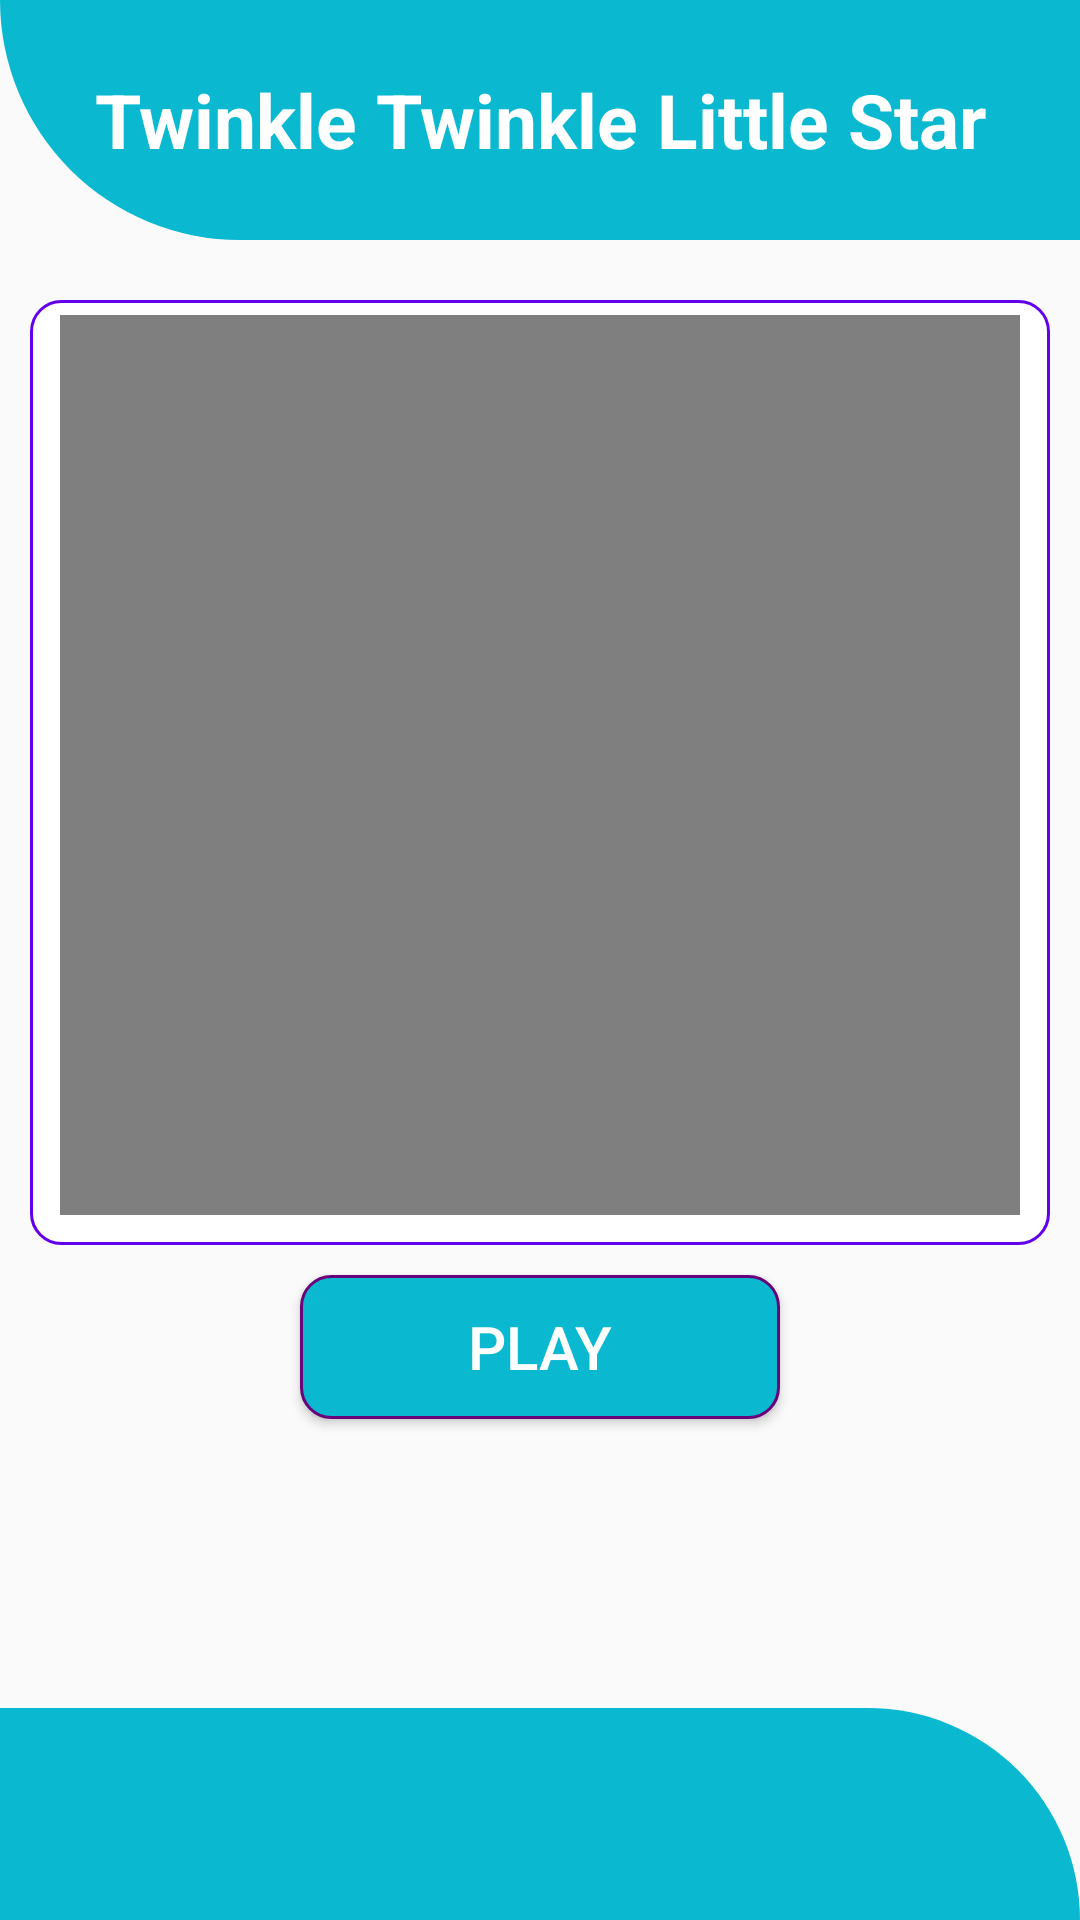

Android layout source for this screen:
<!-- AndroidManifest.xml: application theme AppTheme -->
<!-- res/layout/activity_firstpoem.xml -->
<?xml version="1.0" encoding="utf-8"?>
<LinearLayout xmlns:android="http://schemas.android.com/apk/res/android"
    xmlns:tools="http://schemas.android.com/tools"
    android:layout_width="match_parent"
    android:orientation="vertical"
    android:layout_height="match_parent"
    tools:context=".Entertainmentmoduel.poemspart.Firstpoem">
    <LinearLayout
        android:layout_width="match_parent"
        android:layout_height="80dp"
        android:background="@drawable/shape">
        <TextView
            android:layout_width="match_parent"
            android:textStyle="bold"
            android:textSize="25sp"
            android:textColor="#fff"
            android:text="@string/first_poem"
            android:layout_gravity="center"
            android:gravity="center"
            android:layout_height="match_parent">

        </TextView>

    </LinearLayout>


    <LinearLayout
        android:layout_width="match_parent"
        android:layout_height="0dp"
        android:layout_marginTop="20dp"
        android:layout_weight="2"
        android:orientation="vertical">

        <FrameLayout
            android:layout_width="match_parent"
            android:layout_height="wrap_content"
            android:layout_marginLeft="10dp"
            android:layout_marginRight="10dp"
            android:background="@drawable/frame">

            <VideoView
                android:id="@+id/video1"
                android:layout_width="match_parent"
                android:layout_height="300dp"
                android:layout_marginLeft="10dp"
                android:layout_marginTop="5dp"
                android:layout_marginRight="10dp"
                android:layout_marginBottom="10dp"
                android:padding="10dp">

            </VideoView>
        </FrameLayout>

        <Button
            android:layout_width="match_parent"
            android:layout_height="wrap_content"
            android:layout_marginLeft="100dp"
            android:layout_marginTop="10dp"
            android:layout_marginRight="100dp"
            android:drawableLeft="@drawable/vdo"
            android:padding="10dp"
            android:background="@drawable/bbuttonssahpe"
            android:onClick="first_poem"
            android:text="Play"
            android:textColor="#fff"
            android:textSize="20dp">

        </Button>
    </LinearLayout>
    <LinearLayout
        android:layout_width="match_parent"
        android:layout_weight="0.3"
        android:background="@drawable/shape2"
        android:layout_height="0dp">

    </LinearLayout>
</LinearLayout>
<!-- resources referenced by this layout -->
<resources>
  <!-- drawable bbuttonssahpe (drawable) -->
  <?xml version="1.0" encoding="utf-8"?>
  <shape xmlns:android="http://schemas.android.com/apk/res/android">
      <solid android:color="@color/skyblue"></solid>
      <stroke
          android:width="1dp"
          android:color="#69037A"></stroke>
      <corners android:radius="10dp"></corners>
  </shape>
  <!-- drawable frame (drawable) -->
  <?xml version="1.0" encoding="utf-8"?>
  <shape xmlns:android="http://schemas.android.com/apk/res/android">
      <solid android:color="#fff"></solid>
      <corners android:radius="10dp"></corners>
      <stroke
          android:width="1dp"
          android:color="@color/colorPrimary"></stroke>
  </shape>
  <!-- drawable shape (drawable) -->
  <?xml version="1.0" encoding="utf-8"?>
  <shape xmlns:android="http://schemas.android.com/apk/res/android">
      <corners android:bottomLeftRadius="100dp"></corners>
      <solid android:color="@color/skyblue"></solid>
  </shape>
  <!-- drawable shape2 (drawable) -->
  <?xml version="1.0" encoding="utf-8"?>
  <shape xmlns:android="http://schemas.android.com/apk/res/android">
      <corners android:topRightRadius="100dp" RightRadius="100dp"></corners>
      <solid android:color="@color/skyblue"></solid>
  
  </shape>
  <string name="first_poem">Twinkle Twinkle Little Star</string>
  <style name="AppTheme" parent="Theme.AppCompat.Light.DarkActionBar">
          
          <item name="colorPrimary">@color/skyblue</item>
          <item name="colorPrimaryDark">@color/skyblue</item>
          <item name="colorAccent">@color/colorAccent</item>
      </style>
  <color name="skyblue">#0AB9CF</color>
  <color name="colorPrimary">#6200EE</color>
  <color name="colorAccent">#03DAC5</color>
</resources>
